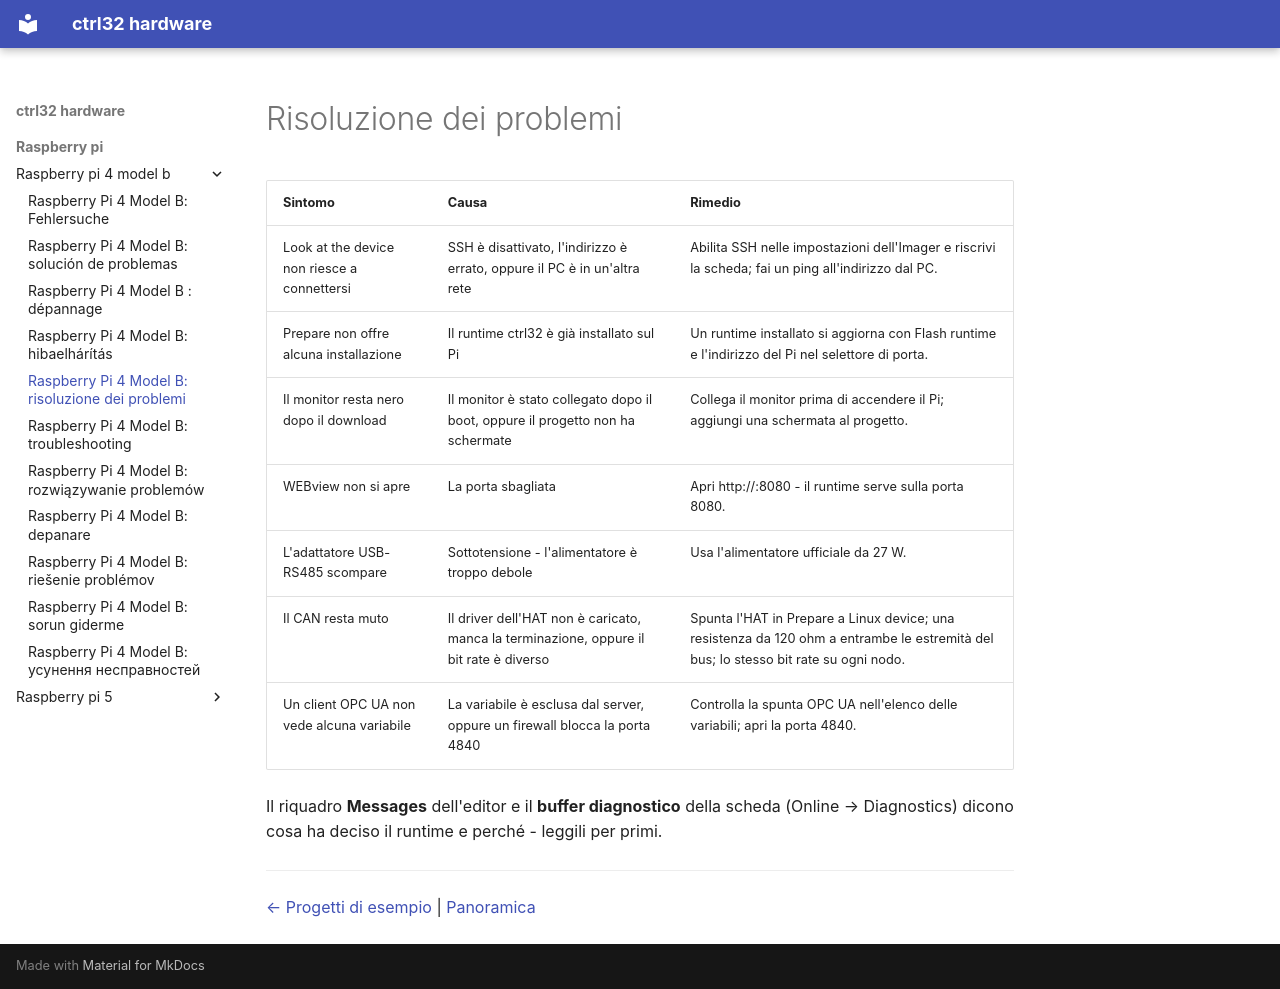

repository: ctrl32/hardware · page: raspberry-pi/raspberry-pi-4-model-b/troubleshooting.it/index.html · generator: mkdocs

---
title: 'Raspberry Pi 4 Model B: risoluzione dei problemi'
slug: troubleshooting
sidebar_position: 90
image: img/board-01.jpg
image_alt: Raspberry Pi 4 Model B
tags:
- raspberry-pi
- linux
- hmi
- opc-ua
- ethercat
- troubleshooting
---

# Risoluzione dei problemi

| Sintomo | Causa | Rimedio |
|---|---|---|
| Look at the device non riesce a connettersi | SSH è disattivato, l'indirizzo è errato, oppure il PC è in un'altra rete | Abilita SSH nelle impostazioni dell'Imager e riscrivi la scheda; fai un ping all'indirizzo dal PC. |
| Prepare non offre alcuna installazione | Il runtime ctrl32 è già installato sul Pi | Un runtime installato si aggiorna con Flash runtime e l'indirizzo del Pi nel selettore di porta. |
| Il monitor resta nero dopo il download | Il monitor è stato collegato dopo il boot, oppure il progetto non ha schermate | Collega il monitor prima di accendere il Pi; aggiungi una schermata al progetto. |
| WEBview non si apre | La porta sbagliata | Apri http://<indirizzo>:8080 - il runtime serve sulla porta 8080. |
| L'adattatore USB-RS485 scompare | Sottotensione - l'alimentatore è troppo debole | Usa l'alimentatore ufficiale da 27 W. |
| Il CAN resta muto | Il driver dell'HAT non è caricato, manca la terminazione, oppure il bit rate è diverso | Spunta l'HAT in Prepare a Linux device; una resistenza da 120 ohm a entrambe le estremità del bus; lo stesso bit rate su ogni nodo. |
| Un client OPC UA non vede alcuna variabile | La variabile è esclusa dal server, oppure un firewall blocca la porta 4840 | Controlla la spunta OPC UA nell'elenco delle variabili; apri la porta 4840. |

Il riquadro **Messages** dell'editor e il **buffer diagnostico** della scheda (Online → Diagnostics) dicono cosa ha deciso il runtime e perché - leggili per primi.

---

[← Progetti di esempio](examples/README.it.md) | [Panoramica](README.it.md)
